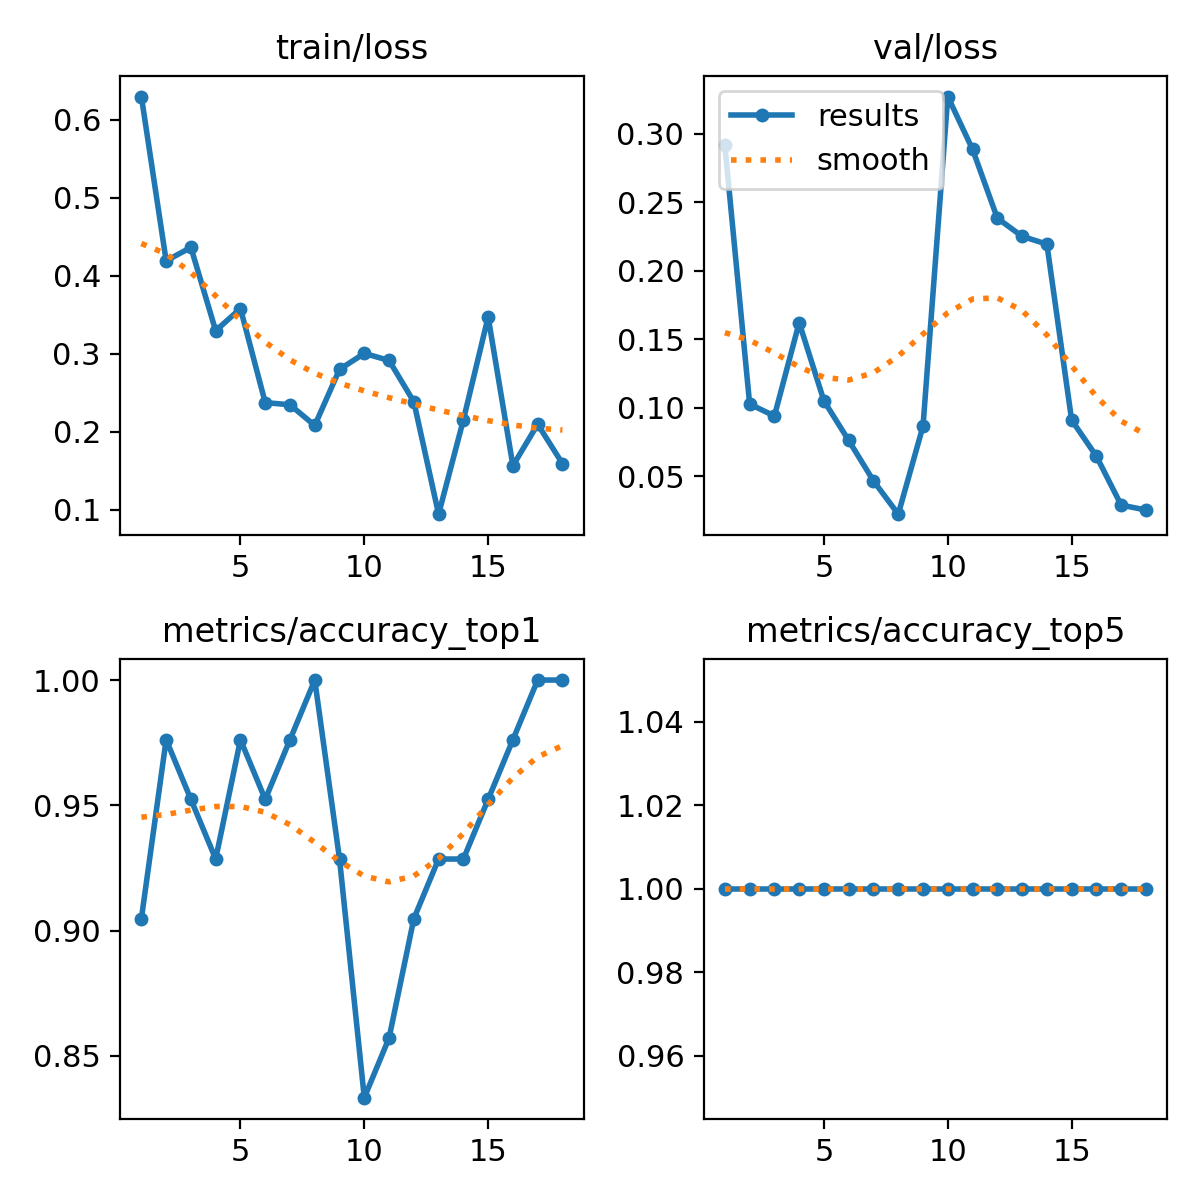

Data behind this chart, as committed beside it:
epoch, time, train/loss, metrics/accuracy_top1, metrics/accuracy_top5, val/loss, lr/pg0, lr/pg1, lr/pg2
1, 6.528, 0.6301, 0.9048, 1, 0.2913, 0.0003001, 0.0003001, 0.0003001
2, 15.78, 0.4192, 0.9762, 1, 0.1026, 0.0006046, 0.0006046, 0.0006046
3, 21.58, 0.4364, 0.9524, 1, 0.09393, 0.0008966, 0.0008966, 0.0008966
4, 27.24, 0.3295, 0.9286, 1, 0.162, 0.001176, 0.001176, 0.001176
5, 32.76, 0.358, 0.9762, 1, 0.1049, 0.001443, 0.001443, 0.001443
6, 38.48, 0.2372, 0.9524, 1, 0.07603, 0.001502, 0.001502, 0.001502
7, 43.73, 0.2344, 0.9762, 1, 0.04655, 0.001469, 0.001469, 0.001469
8, 49.02, 0.2079, 1, 1, 0.02226, 0.001436, 0.001436, 0.001436
9, 54.39, 0.2799, 0.9286, 1, 0.08655, 0.001403, 0.001403, 0.001403
10, 59.52, 0.3004, 0.8333, 1, 0.327, 0.00137, 0.00137, 0.00137
11, 64.91, 0.2913, 0.8571, 1, 0.2885, 0.001337, 0.001337, 0.001337
12, 70.12, 0.2384, 0.9048, 1, 0.2382, 0.001304, 0.001304, 0.001304
13, 75.48, 0.09401, 0.9286, 1, 0.225, 0.001271, 0.001271, 0.001271
14, 80.62, 0.215, 0.9286, 1, 0.2193, 0.001238, 0.001238, 0.001238
15, 85.97, 0.3471, 0.9524, 1, 0.09092, 0.001205, 0.001205, 0.001205
16, 91.44, 0.1563, 0.9762, 1, 0.06455, 0.001172, 0.001172, 0.001172
17, 96.8, 0.2094, 1, 1, 0.02887, 0.001139, 0.001139, 0.001139
18, 101.9, 0.1589, 1, 1, 0.0253, 0.001106, 0.001106, 0.001106
